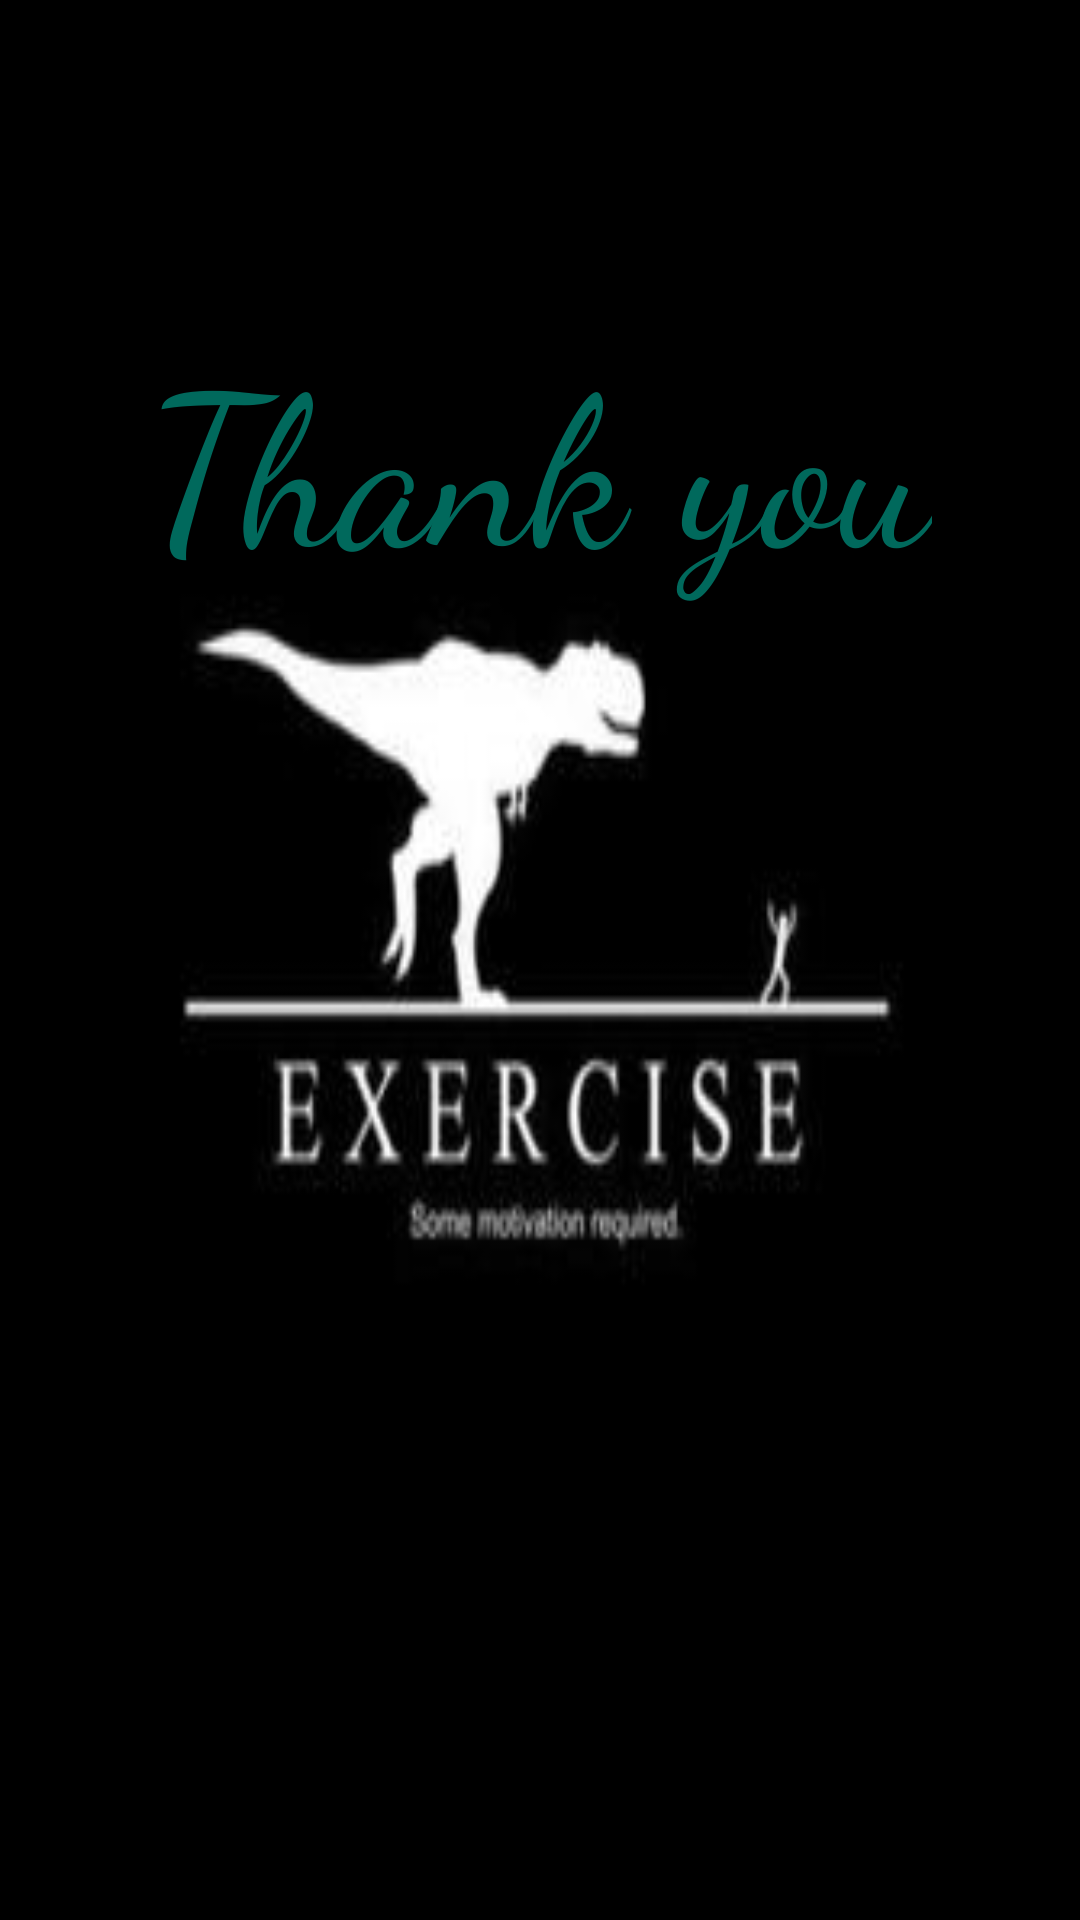

The Android layout XML behind this screen, and the referenced resources:
<!-- AndroidManifest.xml: application theme Theme.Health_is_Wealth -->
<!-- res/layout/activity_exercise10.xml -->
<?xml version="1.0" encoding="utf-8"?>

<androidx.constraintlayout.widget.ConstraintLayout xmlns:android="http://schemas.android.com/apk/res/android"
    xmlns:app="http://schemas.android.com/apk/res-auto"
    xmlns:tools="http://schemas.android.com/tools"
    android:layout_width="match_parent"
    android:layout_height="match_parent"
    android:background="@drawable/background1"
    tools:context=".Exercise10" >

    <TextView
        android:id="@+id/textView12"
        android:layout_width="wrap_content"
        android:layout_height="wrap_content"
        android:layout_marginTop="104dp"
        android:fontFamily="cursive"
        android:text="Thank you"
        android:textColor="#00695C"
        android:textSize="70sp"
        app:layout_constraintEnd_toEndOf="parent"
        app:layout_constraintHorizontal_bias="0.498"
        app:layout_constraintStart_toStartOf="parent"
        app:layout_constraintTop_toTopOf="parent" />
</androidx.constraintlayout.widget.ConstraintLayout>
<!-- resources referenced by this layout -->
<resources>
  <!-- drawable background1: jpeg bitmap (drawable-v24, 4625 bytes) -->
  <style name="Theme.Health_is_Wealth" parent="Theme.MaterialComponents.DayNight.DarkActionBar">
          
          <item name="colorPrimary">#00695C</item>
          <item name="colorPrimaryVariant">#00695C</item>
          <item name="colorOnPrimary">#131414</item>
          
          <item name="colorSecondary">#111312</item>
          <item name="colorSecondaryVariant">#141515</item>
          <item name="colorOnSecondary">#1F2222</item>
          
          <item name="android:statusBarColor" tools:targetApi="l">?attr/colorPrimaryVariant</item>
          
      </style>
</resources>
